Labelled photos from "dataset", an image-classification folder in JuuuuuJu/EECampEdu. The possible labels are: down gesture, left gesture, null no gesture, palm gesture, right gesture, rock gesture, stone gesture, thumb gesture.

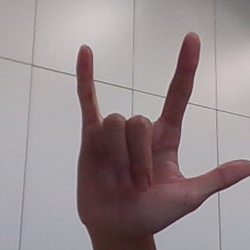
Label: rock gesture

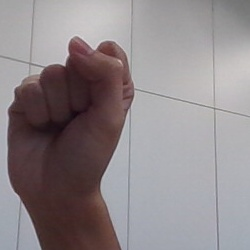
Label: stone gesture

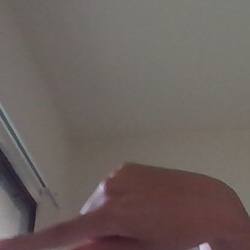
Label: left gesture

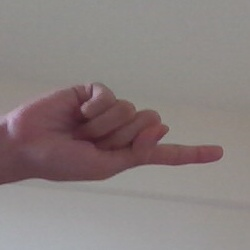
Label: right gesture

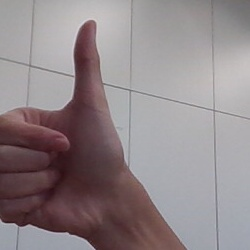
Label: thumb gesture

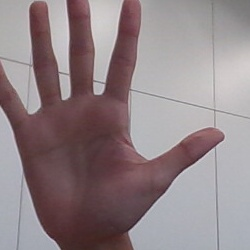
Label: palm gesture
